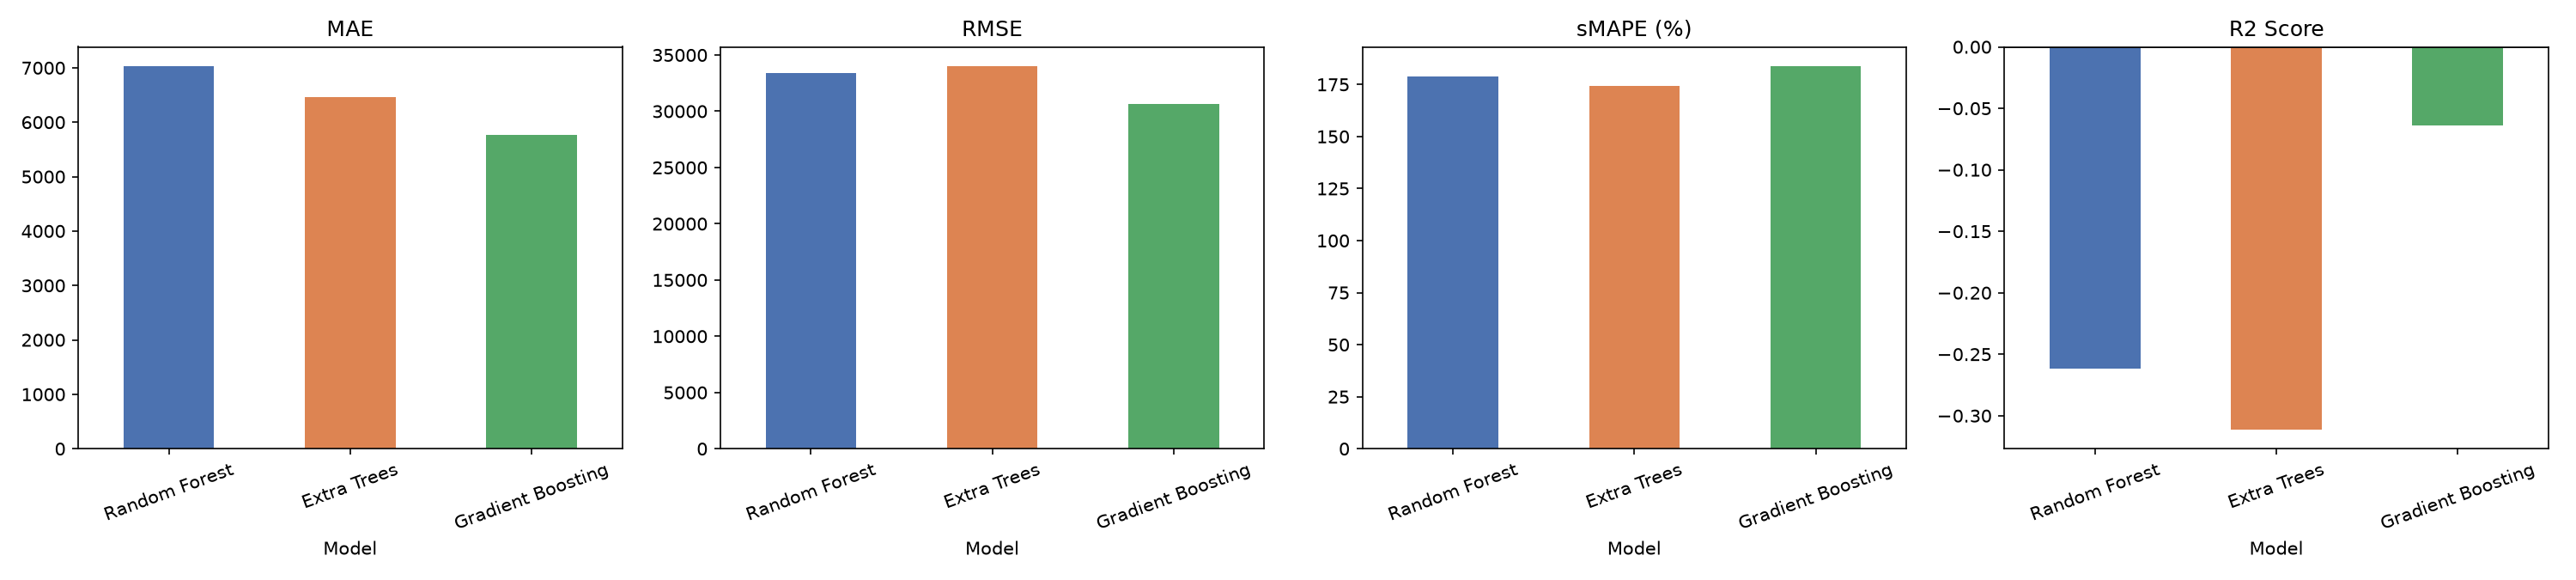

Data behind this chart, as committed beside it:
Model, MAE, RMSE, sMAPE (%), R2 Score
Random Forest, 7033, 33375, 178.6, -0.2617
Extra Trees, 6461, 34025, 174.1, -0.3113
Gradient Boosting, 5768, 30653, 183.9, -0.06426
